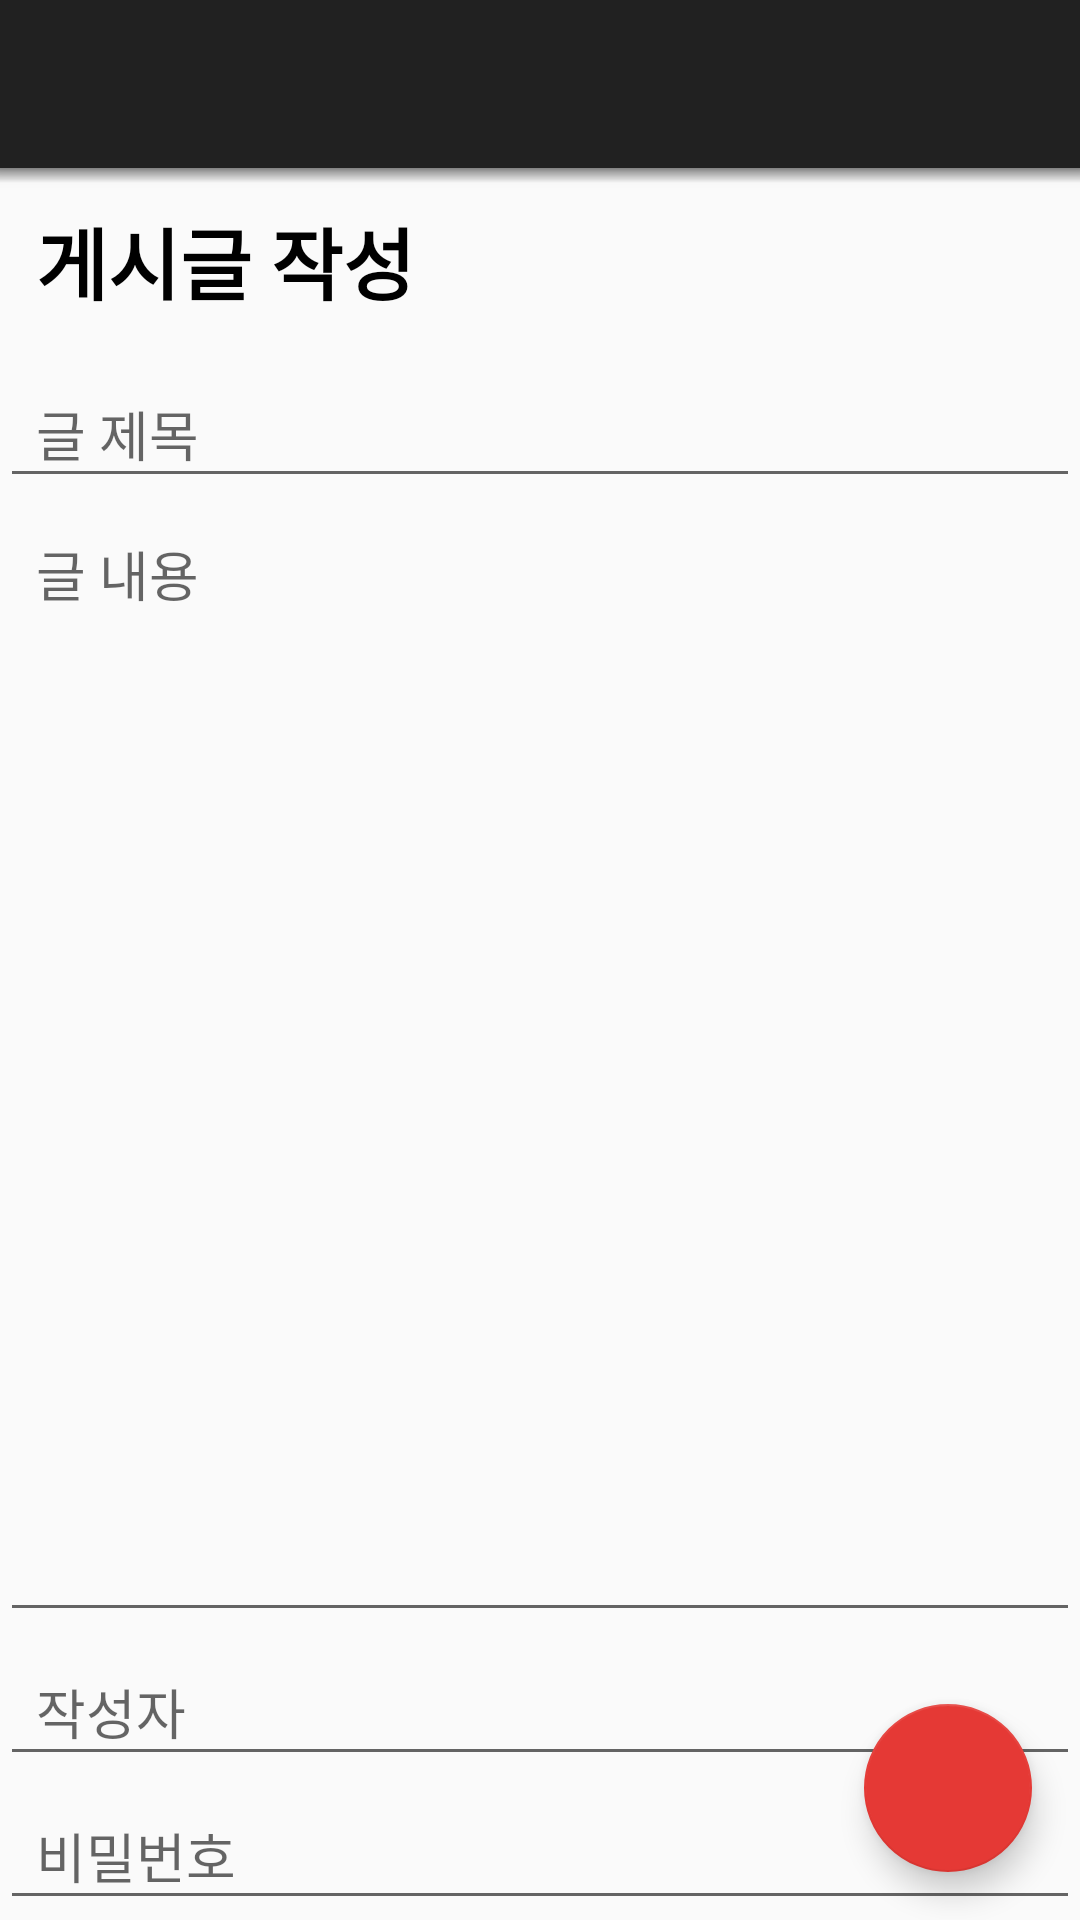

Here is an Android app screen rendered from its layout file. Give the layout XML and the strings, colors and styles it references.
<!-- AndroidManifest.xml: application theme Theme.AppCompat.Light.DarkActionBar -->
<!-- res/layout/activity_write_article.xml -->
<?xml version="1.0" encoding="utf-8"?>

<android.support.design.widget.CoordinatorLayout xmlns:android="http://schemas.android.com/apk/res/android"
    xmlns:app="http://schemas.android.com/apk/res-auto"
    xmlns:tools="http://schemas.android.com/tools"
    android:layout_width="match_parent"
    android:layout_height="match_parent"
    android:fitsSystemWindows="true"
    tools:context="me.blog.colombia2.schoolparser.sql.WriteDataActivity">

    <android.support.design.widget.AppBarLayout
        android:layout_width="match_parent"
        android:layout_height="wrap_content"
        android:theme="@style/AppTheme.AppBarOverlay">

        <android.support.v7.widget.Toolbar
            android:id="@+id/article_toolbar"
            android:layout_width="match_parent"
            android:layout_height="?attr/actionBarSize"
            android:background="?attr/colorPrimary"
            android:elevation="0dp"
            app:theme="@style/ThemeOverlay.AppCompat.Dark.ActionBar"
            app:popupTheme="@style/ThemeOverlay.AppCompat.Light"/>

    </android.support.design.widget.AppBarLayout>

    <LinearLayout
        xmlns:android="http://schemas.android.com/apk/res/android"
        xmlns:app="http://schemas.android.com/apk/res-auto"
        android:layout_width="fill_parent"
        android:layout_height="fill_parent"
        android:orientation="vertical">

        <View
            android:layout_width="match_parent"
            android:layout_height="?attr/actionBarSize"
            android:visibility="invisible"/>

        <RelativeLayout
            android:layout_width="match_parent"
            android:layout_height="0dp"
            android:layout_weight="1">

            <LinearLayout
                android:orientation="vertical"
                android:layout_width="match_parent"
                android:layout_height="match_parent">

                <TextView
                    android:id="@+id/write_title"
                    android:textStyle="bold"
                    android:textSize="26dp"
                    android:textColor="#000000"
                    android:text="게시글 작성"
                    android:layout_width="match_parent"
                    android:layout_height="wrap_content"
                    android:paddingLeft="12dp"
                    android:paddingRight="12dp"
                    android:paddingTop="12dp"
                    android:paddingBottom="12dp"/>

                <EditText
                    android:layout_width="match_parent"
                    android:layout_height="48dp"
                    android:id="@+id/article_title"
                    android:maxLength="70"
                    android:inputType="none"
                    android:paddingLeft="12dp"
                    android:paddingRight="12dp"
                    android:paddingTop="12dp"
                    android:hint="글 제목"
                    android:textSize="18sp"
                    android:singleLine="true" />

                <EditText
                    android:layout_width="match_parent"
                    android:layout_height="0dp"
                    android:layout_weight="1"
                    android:paddingLeft="12dp"
                    android:paddingRight="12dp"
                    android:paddingTop="12dp"
                    android:inputType="none"
                    android:id="@+id/article_content"
                    android:hint="글 내용"
                    android:gravity="top|left" />

                <EditText
                    android:layout_width="match_parent"
                    android:layout_height="48dp"
                    android:id="@+id/article_name"
                    android:inputType="none"
                    android:paddingLeft="12dp"
                    android:paddingRight="12dp"
                    android:paddingTop="12dp"
                    android:maxLength="20"
                    android:hint="작성자"
                    android:singleLine="true" />

                <EditText
                    android:layout_width="match_parent"
                    android:layout_height="48dp"
                    android:id="@+id/article_pass"
                    android:inputType="textPassword"
                    android:paddingLeft="12dp"
                    android:paddingRight="12dp"
                    android:paddingTop="12dp"
                    android:maxLength="10"
                    android:hint="비밀번호"
                    android:singleLine="true" />

            </LinearLayout>

            <View
                android:id="@+id/toolbar_shadow"
                android:layout_width="match_parent"
                android:layout_height="5dp"
                android:background="@drawable/toolbar_dropshadow"/>

        </RelativeLayout>

    </LinearLayout>

    <android.support.design.widget.FloatingActionButton
        android:id="@+id/fab"
        android:clickable="true"
        android:src="@drawable/ic_create_white_24dp"
        android:layout_width="wrap_content"
        android:layout_height="wrap_content"
        android:layout_gravity="bottom|end"
        android:layout_margin="16dp"
        app:backgroundTint="#E53935"
        app:rippleColor="#D32F2F"
        app:fabSize="normal"
        app:elevation="6dp"
        app:pressedTranslationZ="6dp"/>

</android.support.design.widget.CoordinatorLayout>
<!-- resources referenced by this layout -->
<resources>
  <!-- drawable toolbar_dropshadow (drawable) -->
  <?xml version="1.0" encoding="utf-8"?>
  <shape xmlns:android="http://schemas.android.com/apk/res/android" 
      android:shape="rectangle">
  
      <gradient android:startColor="@android:color/transparent"
          android:endColor="#88333333"
          android:angle="90"/>
  
  </shape>
</resources>
